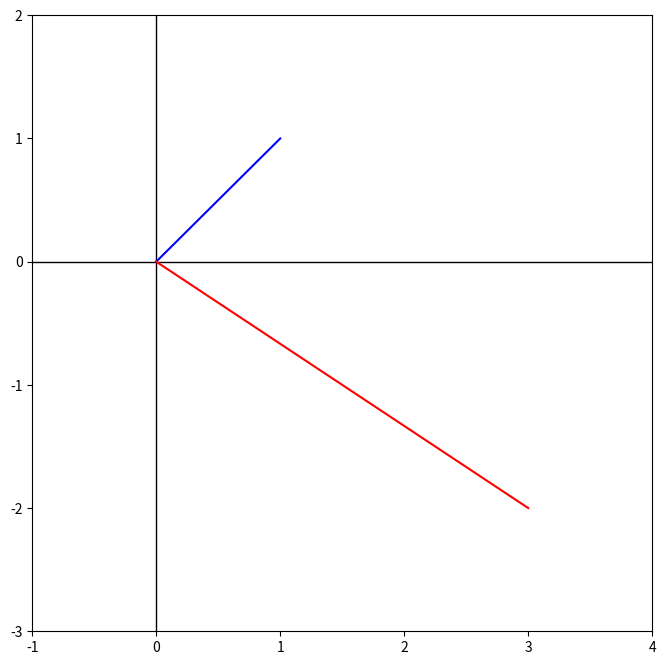

This chart was generated by the following Python code:

# http://qiita.com/kenmatsu4/items/2a8573e3c878fc2da306

import matplotlib.pyplot as plt
import numpy as np
# from matplotlib import animation as ani

plt.figure(figsize=(8, 8))
n = 20

A = [[2, 1],
     [-0.5, -1.5]]
x = [1, 1]

a = np.dot(A, x)   # ここでAxを計算している

plt.plot([0, x[0]], [0, x[1]], "b", zorder=100)
plt.plot([0, a[0]], [0, a[1]], "r", zorder=100)

plt.plot([-15, 50], [0, 0], "k", linewidth=1)
plt.plot([0, 0], [-40, 40], "k", linewidth=1)
plt.xlim(-1, 4)
plt.ylim(-3, 2)
plt.savefig('image.png')
